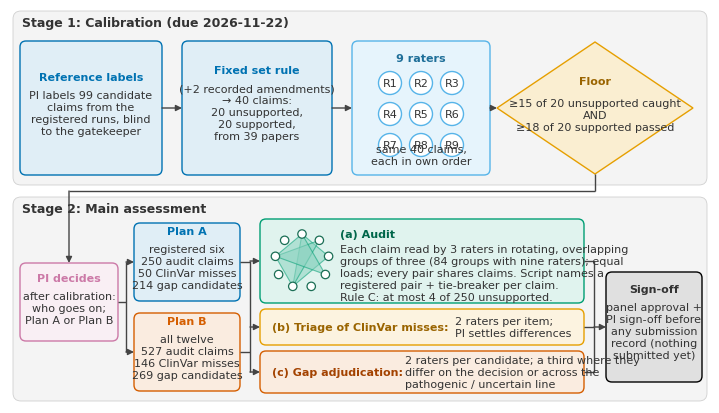

Recreate this plot in Python. (Note: this script raises an exception after producing the figure.)
"""fig_human_assessment: design diagram of the D-55 human assessment (experimental_log.md §4).

Design only: no results, no rater identities. Every number is copied from the log
(§4, §4.1, §4.2, §4.3, §7). Coordinates are in inches on a 7 x 3.94 in canvas.
"""
import math
import os

import matplotlib

matplotlib.use("Agg")
import matplotlib.pyplot as plt
from matplotlib.patches import FancyBboxPatch, Polygon, Circle, FancyArrowPatch

W, H = 7.0, 3.94
FS = 8          # body text, pt
FS_HEAD = 9     # band titles
DARK = "#333333"
ARROW = "#444444"

C = {
    "blue": "#0072B2", "sky": "#56B4E9", "orange": "#E69F00", "purple": "#CC79A7",
    "verm": "#D55E00", "green": "#009E73", "black": "#000000",
}


def tint(hex_color, f):
    """Mix a colour with white (f = share of white)."""
    h = hex_color.lstrip("#")
    r, g, b = (int(h[i:i + 2], 16) for i in (0, 2, 4))
    r, g, b = (round(v + (255 - v) * f) for v in (r, g, b))
    return f"#{r:02x}{g:02x}{b:02x}"


plt.rcParams.update({"font.family": "sans-serif", "font.sans-serif": ["DejaVu Sans"],
                     "font.size": FS})
fig = plt.figure(figsize=(W, H), facecolor="white")
ax = fig.add_axes([0, 0, 1, 1])
ax.set_xlim(0, W)
ax.set_ylim(0, H)
ax.axis("off")


def box(x0, y0, x1, y1, edge, fill_f=0.88, lw=1.0, pad=0.04, z=2):
    p = FancyBboxPatch((x0 + pad, y0 + pad), x1 - x0 - 2 * pad, y1 - y0 - 2 * pad,
                       boxstyle=f"round,pad={pad},rounding_size=0.06",
                       fc=tint(edge, fill_f), ec=edge, lw=lw, zorder=z)
    ax.add_patch(p)


def txt(x, y, s, size=FS, weight="normal", ha="center", va="center", color=DARK, z=5, ls=1.25):
    ax.text(x, y, s, fontsize=size, fontweight=weight, ha=ha, va=va, color=color,
            zorder=z, linespacing=ls)


def titled(x0, y0, x1, y1, title, body, edge, gap=0.06):
    """Box with a bold title line and body text, block centred vertically."""
    box(x0, y0, x1, y1, edge)
    n_body = body.count("\n") + 1
    line = FS * 1.25 / 72.0
    block = line * (n_body + 1) + gap
    top = (y0 + y1) / 2 + block / 2
    xm = (x0 + x1) / 2
    txt(xm, top - line / 2, title, weight="bold", color=edge if edge != C["black"] else DARK)
    txt(xm, top - line - gap, body, va="top")


def arrow(p0, p1, color=ARROW, lw=1.0, z=3):
    a = FancyArrowPatch(p0, p1, arrowstyle="-|>", mutation_scale=9, color=color,
                        lw=lw, shrinkA=0, shrinkB=0, zorder=z)
    ax.add_patch(a)


def line(xs, ys, color=ARROW, lw=1.0, z=3):
    ax.plot(xs, ys, color=color, lw=lw, zorder=z, solid_capstyle="butt")


# ---------------------------------------------------------------- stage bands
for (y0, y1, title) in [(2.18, 3.92, "Stage 1: Calibration (due 2026-11-22)"),
                        (0.02, 2.06, "Stage 2: Main assessment")]:
    band = FancyBboxPatch((0.03, y0), W - 0.06, y1 - y0,
                          boxstyle="round,pad=0,rounding_size=0.08",
                          fc="#F4F4F4", ec="#D0D0D0", lw=0.6, zorder=0)
    ax.add_patch(band)
    txt(0.12, y1 - 0.12, title, size=FS_HEAD, weight="bold", ha="left")

# ---------------------------------------------------------------- stage 1
y0s, y1s = 2.28, 3.62
ym1 = (y0s + y1s) / 2

titled(0.10, y0s, 1.52, y1s, "Reference labels",
       "PI labels 99 candidate\nclaims from the\nregistered runs, blind\nto the gatekeeper",
       C["blue"])

titled(1.72, y0s, 3.22, y1s, "Fixed set rule",
       "(+2 recorded amendments)\n→ 40 claims:\n20 unsupported,\n20 supported,\nfrom 39 papers",
       C["blue"])

# nine identical rater icons R1..R9
rx0, rx1 = 3.42, 4.80
box(rx0, y0s, rx1, y1s, C["sky"], fill_f=0.85)
rxm = (rx0 + rx1) / 2
txt(rxm, y1s - 0.17, "9 raters", weight="bold", color="#1f6f99")
r = 0.115
sp = 0.31
gy_top = y1s - 0.42
for i in range(9):
    cx = rxm + (i % 3 - 1) * sp
    cy = gy_top - (i // 3) * sp
    ax.add_patch(Circle((cx, cy), r, fc="white", ec=C["sky"], lw=1.0, zorder=4))
    txt(cx, cy, f"R{i + 1}", size=FS - 0.5 if False else FS, z=6)
txt(rxm, y0s + 0.20, "same 40 claims,\neach in own order", va="center")

# floor diamond
dx, dy, hw, hh = 5.85, ym1, 0.98, 0.66
ax.add_patch(Polygon([(dx - hw, dy), (dx, dy + hh), (dx + hw, dy), (dx, dy - hh)],
                     closed=True, fc=tint(C["orange"], 0.82), ec=C["orange"], lw=1.0, zorder=2))
txt(dx, dy + 0.27, "Floor", weight="bold", color="#9a6400")
txt(dx, dy - 0.07, "≥15 of 20 unsupported caught\nAND\n≥18 of 20 supported passed",
    va="center")

for xa, xb in [(1.52, 1.72), (3.22, 3.42), (4.80, dx - hw)]:
    arrow((xa, ym1), (xb, ym1))

# ---------------------------------------------------------------- connector to stage 2
dec_x0, dec_x1 = 0.10, 1.08
dec_y0, dec_y1 = 0.62, 1.40
xm_dec = (dec_x0 + dec_x1) / 2
line([dx, dx], [dy - hh, 2.12])
line([dx, xm_dec], [2.12, 2.12])
arrow((xm_dec, 2.12), (xm_dec, dec_y1 - 0.0))

# ---------------------------------------------------------------- stage 2
titled(dec_x0, dec_y0, dec_x1, dec_y1, "PI decides",
       "after calibration:\nwho goes on;\nPlan A or Plan B", C["purple"])

pa = (1.24, 1.02, 2.30, 1.80)
pb = (1.24, 0.12, 2.30, 0.90)
titled(*pa, "Plan A",
       "registered six\n250 audit claims\n50 ClinVar misses\n214 gap candidates", C["blue"])
titled(*pb, "Plan B",
       "all twelve\n527 audit claims\n146 ClinVar misses\n269 gap candidates", C["verm"])

ym_a = (pa[1] + pa[3]) / 2
ym_b = (pb[1] + pb[3]) / 2
ym_dec = (dec_y0 + dec_y1) / 2
# branch: decision -> Plan A / Plan B
xj = 1.16
line([dec_x1, xj], [ym_dec, ym_dec])
line([xj, xj], [ym_b, ym_a])
arrow((xj, ym_a), (pa[0] + 0.0, ym_a))
arrow((xj, ym_b), (pb[0] + 0.0, ym_b))

# three tracks
tx0, tx1 = 2.50, 5.74
lanes = {
    "audit": (1.00, 1.84),
    "triage": (0.58, 0.94),
    "adj": (0.10, 0.52),
}
# collector from the chosen plan to the three tracks
xc = 2.40
line([pa[2], xc], [ym_a, ym_a])
line([pb[2], xc], [ym_b, ym_b])
lane_mids = {k: (v[0] + v[1]) / 2 for k, v in lanes.items()}
line([xc, xc], [min(lane_mids.values() | {ym_b}) if False else min(ym_b, *lane_mids.values()),
                max(ym_a, *lane_mids.values())])
for k, m in lane_mids.items():
    arrow((xc, m), (tx0, m))

# (a) audit lane with ring of nine and three overlapping triangles
a0, a1 = lanes["audit"]
box(tx0, a0, tx1, a1, C["green"])
ring_c = (tx0 + 0.42, (a0 + a1) / 2)
rr = 0.27
pts = [(ring_c[0] + rr * math.sin(2 * math.pi * i / 9),
        ring_c[1] + rr * math.cos(2 * math.pi * i / 9)) for i in range(9)]
for tri in [(0, 2, 5), (1, 5, 7), (3, 7, 0)]:
    ax.add_patch(Polygon([pts[i] for i in tri], closed=True,
                         fc=tint(C["green"], 0.55), ec=C["green"], lw=0.8, alpha=0.55, zorder=3))
for (px, py) in pts:
    ax.add_patch(Circle((px, py), 0.042, fc="white", ec="#1b6e55", lw=0.9, zorder=4))
ax_text_x = tx0 + 0.80
txt(ax_text_x, a1 - 0.10, "(a) Audit", weight="bold", ha="left", va="top", color="#00664a")
txt(ax_text_x, a1 - 0.25,
    "Each claim read by 3 raters in rotating, overlapping\n"
    "groups of three (84 groups with nine raters); equal\n"
    "loads; every pair shares claims. Script names a\n"
    "registered pair + tie-breaker per claim.\n"
    "Rule C: at most 4 of 250 unsupported.",
    ha="left", va="top")

# (b) triage
t0, t1 = lanes["triage"]
box(tx0, t0, tx1, t1, C["orange"])
txt(tx0 + 0.12, (t0 + t1) / 2, "(b) Triage of ClinVar misses:", weight="bold", ha="left",
    color="#9a6400")
txt(tx0 + 1.95, (t0 + t1) / 2, "2 raters per item;\nPI settles differences", ha="left")

# (c) gap adjudication
g0, g1 = lanes["adj"]
box(tx0, g0, tx1, g1, C["verm"])
txt(tx0 + 0.12, (g0 + g1) / 2, "(c) Gap adjudication:", weight="bold", ha="left",
    color="#a34200")
txt(tx0 + 1.45, (g0 + g1) / 2,
    "2 raters per candidate; a third where they\ndiffer on the decision or across the\n"
    "pathogenic / uncertain line", ha="left")

# collector to sign-off
xs = 5.84
fx0, fx1 = 5.96, 6.92
for k, m in lane_mids.items():
    line([tx1, xs], [m, m])
line([xs, xs], [min(lane_mids.values()), max(lane_mids.values())])
f_mid = lane_mids["triage"]
arrow((xs, f_mid), (fx0, f_mid))
titled(fx0, f_mid - 0.55, fx1, f_mid + 0.55, "Sign-off",
       "panel approval +\nPI sign-off before\nany submission\nrecord (nothing\nsubmitted yet)",
       C["black"])

fig.savefig(os.environ["PO_OUT"], dpi=300, bbox_inches="tight", facecolor="white")
